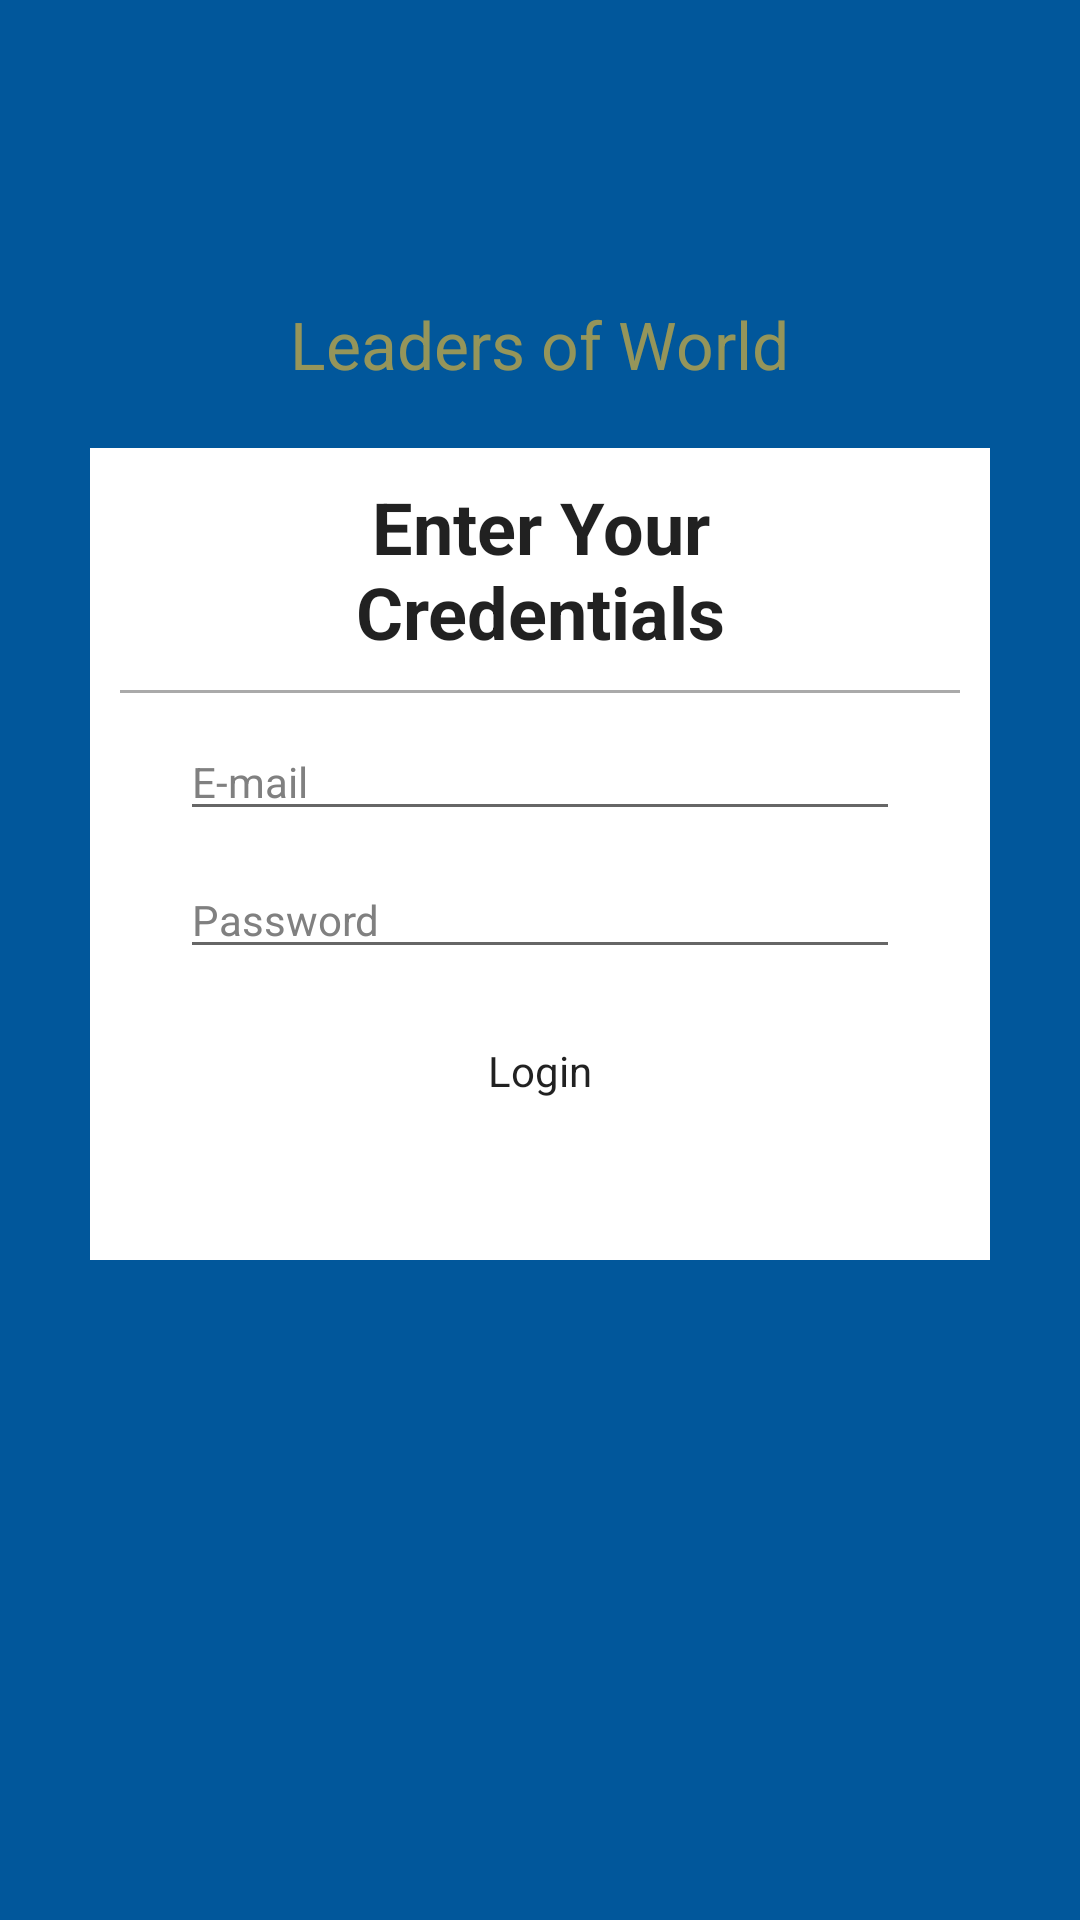

The Android layout XML behind this screen, and the referenced resources:
<!-- AndroidManifest.xml: application theme AppTheme -->
<!-- res/layout/activity_login.xml -->
<?xml version="1.0" encoding="utf-8"?>
<RelativeLayout xmlns:android="http://schemas.android.com/apk/res/android"
    xmlns:tools="http://schemas.android.com/tools"
    android:layout_width="match_parent"
    android:layout_height="match_parent"
    android:background="@color/colorPrimary"
    tools:context=".LoginActivity">

    <LinearLayout
        android:id="@+id/llTop"
        android:layout_width="match_parent"
        android:layout_height="wrap_content"
        android:gravity="center"
        android:orientation="vertical">

        <ImageView
            android:layout_width="80dp"
            android:layout_height="80dp"
            android:layout_marginTop="20dp"
            android:src="@drawable/ic_logo" />

        <TextView
            android:layout_width="wrap_content"
            android:layout_height="wrap_content"
            android:text="Leaders of World"
            android:textColor="@color/colorAccent"
            android:textSize="22sp" />

    </LinearLayout>

    <LinearLayout
        android:id="@+id/llBottm"
        android:layout_width="match_parent"
        android:layout_height="wrap_content"
        android:layout_below="@+id/llTop"
        android:layout_marginLeft="30dp"
        android:layout_marginTop="20dp"
        android:layout_marginRight="30dp"
        android:background="@android:color/white"
        android:orientation="vertical">

        <TextView
            style="@style/Login.LoginMsg"
            android:text="Enter Your Credentials" />

        <View
            android:layout_width="match_parent"
            android:layout_height="1dp"
            android:layout_marginLeft="10dp"
            android:layout_marginTop="10dp"
            android:layout_marginRight="10dp"
            android:background="@android:color/darker_gray" />

        <EditText
            android:id="@+id/etEmail"
            style="@style/Login.EditText"
            android:hint="E-mail"
            android:textColorHint="@android:color/tertiary_text_light"/>

        <EditText
            android:id="@+id/etPassword"
            style="@style/Login.EditText"
            android:hint="Password"
            android:textColorHint="@android:color/tertiary_text_light"/>

        <Button
            android:id="@+id/btnLogin"
            style="@style/Login"
            android:background="@drawable/bg_button"
            android:text="Login" />

        <TextView
            android:id="@+id/tvMsg"
            style="@style/Login.TextMsg"
            android:layout_marginBottom="10dp"
            android:text=""/>

    </LinearLayout>

</RelativeLayout>
<!-- resources referenced by this layout -->
<resources>
  <color name="colorAccent">#97FBC02D</color>
  <color name="colorPrimary">#01579b</color>
  <!-- drawable bg_button (drawable) -->
  <?xml version="1.0" encoding="utf-8"?>
  <selector xmlns:android="http://schemas.android.com/apk/res/android">
      <item android:state_pressed="true" android:drawable="@color/button_pressed" />
      <item android:state_focused="true" android:drawable="@color/button_default" />
      <item android:drawable="@color/button_default" />
  </selector>
  <style name="Login" parent="Theme.AppCompat">
          <item name="android:layout_width">match_parent</item>
          <item name="android:layout_height">wrap_content</item>
          <item name="android:layout_marginStart">@dimen/login_margin_horizontal</item>
          <item name="android:layout_marginEnd">@dimen/login_margin_horizontal</item>
          <item name="android:layout_marginTop">@dimen/margin_vertical</item>
      </style>
  <style name="Login.EditText">
          <item name="android:layout_gravity">center</item>
      </style>
  <style name="Login.LoginMsg">
          <item name="android:textSize">24sp</item>
          <item name="android:textStyle">bold</item>
          <item name="android:textAlignment">center</item>
      </style>
  <style name="Login.TextMsg">
          <item name="android:textAlignment">center</item>
          <item name="android:textColor">@android:color/holo_red_light</item>
      </style>
  <style name="AppTheme" parent="Theme.AppCompat.Light.DarkActionBar">
          
          <item name="colorPrimary">@color/colorPrimary</item>
          <item name="colorPrimaryDark">@color/colorPrimaryDark</item>
          <item name="colorAccent">@color/colorAccent</item>
      </style>
  <dimen name="login_margin_horizontal">30dp</dimen>
  <dimen name="margin_vertical">10dp</dimen>
  <color name="colorPrimaryDark">#002f6c</color>
</resources>
